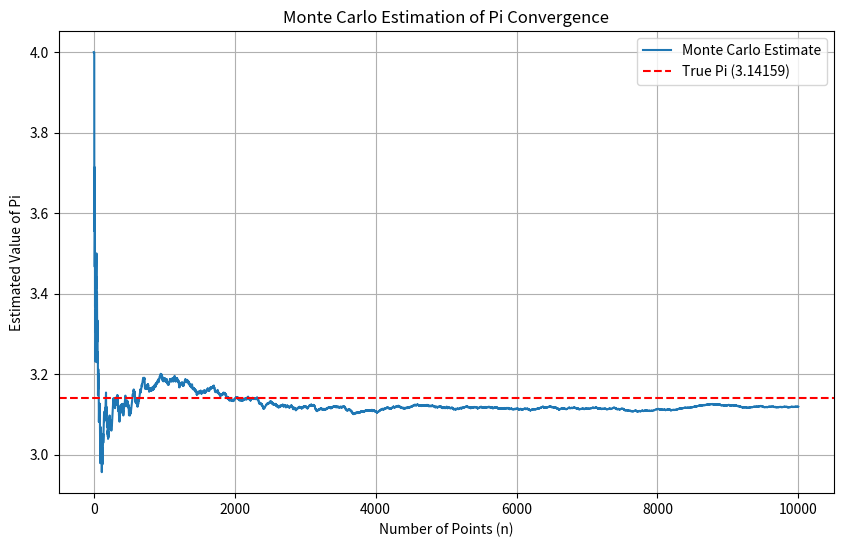

This chart was generated by the following Python code: (Note: this script raises an exception after producing the figure.)
import numpy as np
import matplotlib.pyplot as plt
import os

def estimate_pi_monte_carlo(n=10000):
    """
    Estimates the value of pi using the Monte Carlo method.
    
    This function generates random points in a unit square [0,1]x[0,1] and 
    calculates the ratio of points falling inside the unit quarter-circle. 
    By SLLN, this ratio multiplied by 4 converges to pi as n increases.

    Parameters:
    -----------
    n : int, optional
        The total number of random points to generate. Default is 10000.

    Returns:
    --------
    None
        Displays a convergence plot and saves it to '../results/figures/pi_estimation.png'.
    """
    
    # Generate random x and y coordinates from a Uniform(0,1) distribution
    x = np.random.uniform(0, 1, n)
    y = np.random.uniform(0, 1, n)

    # Check if points fall inside the quarter-circle (x^2 + y^2 <= 1)
    inside_circle = (x**2 + y**2) <= 1
    
    # Calculate the running estimate of pi: 
    # (Cumulative sum of points inside / Number of points processed) * 4
    pi_estimates = 4 * np.cumsum(inside_circle) / np.arange(1, n + 1)

    # Visualization of the estimation process
    plt.figure(figsize=(10, 6))
    plt.plot(pi_estimates, label='Monte Carlo Estimate')
    
    # Theoretical value of pi for comparison
    plt.axhline(y=np.pi, color='r', linestyle='--', label=f'True Pi ({np.pi:.5f})')
    
    plt.xlabel('Number of Points (n)')
    plt.ylabel('Estimated Value of Pi')
    plt.title('Monte Carlo Estimation of Pi Convergence')
    plt.legend()
    plt.grid(True)

    # Ensure the output directory exists and save the figure
    output_path = '../results/figures/pi_estimation.png'
    os.makedirs(os.path.dirname(output_path), exist_ok=True)
    
    plt.savefig(output_path)
    plt.show()

# --- Execution Block ---
if __name__ == "__main__":
    # Perform the estimation with 10,000 points
    estimate_pi_monte_carlo(n=10000)
